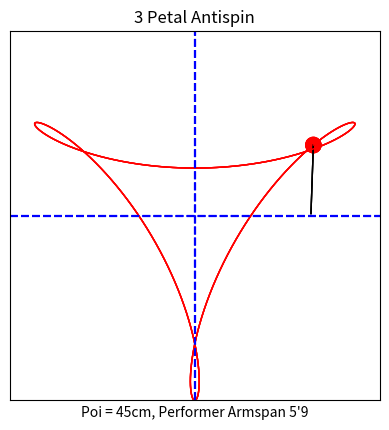

Python code for this plot:
import numpy as np
import matplotlib.pyplot as plt
from matplotlib.animation import FuncAnimation, PillowWriter
from matplotlib.patches import Circle
from matplotlib.lines import Line2D
import math

# Constants
armspan = 5 * 12 * 2.54  # 5'9" in centimeters
arm_length = armspan / 2
tether_length = 45
poi_radius = 5
title = "3 Petal Antispin"
xlabel = "Poi = 45cm, Performer Armspan 5'9"

# Create figure and axis
fig, ax = plt.subplots()
ax.set_xlim(-armspan / 2 - tether_length, armspan / 2 + tether_length)
ax.set_ylim(-armspan / 2 - tether_length, armspan / 2 + tether_length)
ax.set_title(title)
ax.set_xlabel(xlabel)
ax.set_xticks([])
ax.set_yticks([])
ax.set_aspect('equal', adjustable='box')

# Initialize elements
tether_line = Line2D([], [], color="black", linewidth=1)
poi_circle = Circle((0, 0), poi_radius, color="red", fill=True)
poi_trail, = plt.plot([], [], color="red", linewidth=1)
horizontal_center_line = Line2D([-armspan / 2 - tether_length, armspan / 2 + tether_length], [0, 0], color="blue", linestyle="--")  # Added horizontal center line
vertical_center_line = Line2D([0, 0], [-armspan / 2 - tether_length, armspan / 2 + tether_length], color="blue", linestyle="--")  # Added vertical center line

def init():
    ax.add_patch(poi_circle)
    ax.add_line(tether_line)
    ax.add_line(poi_trail)
    ax.add_line(horizontal_center_line)  # Added horizontal center line to axis
    ax.add_line(vertical_center_line)  # Added vertical center line to axis
    return tether_line, poi_circle, poi_trail, horizontal_center_line, vertical_center_line

def update(frame):
    # Arm and poi positions
    arm_angle = -2 * np.pi * frame / 360
    poi_angle = -2 * arm_angle + (np.pi / 2)  # (np.pi / -) For top centred, positive for bottom centred
    arm_x = arm_length * math.cos(arm_angle)
    arm_y = arm_length * math.sin(arm_angle)
    poi_x = arm_x + tether_length * math.cos(poi_angle)
    poi_y = arm_y + tether_length * math.sin(poi_angle)

    # Update elements
    tether_line.set_data([arm_x, poi_x], [arm_y, poi_y])
    poi_circle.set_center((poi_x, poi_y))
    poi_trail.set_data(np.append(poi_trail.get_xdata(), poi_x), np.append(poi_trail.get_ydata(), poi_y))
    return tether_line, poi_circle, poi_trail, horizontal_center_line, vertical_center_line

ani = FuncAnimation(fig, update, frames=360, init_func=init, blit=True)

# Save as GIF using PillowWriter
writer = PillowWriter(fps=24)
ani.save("3_petal_C.gif", writer=writer)
